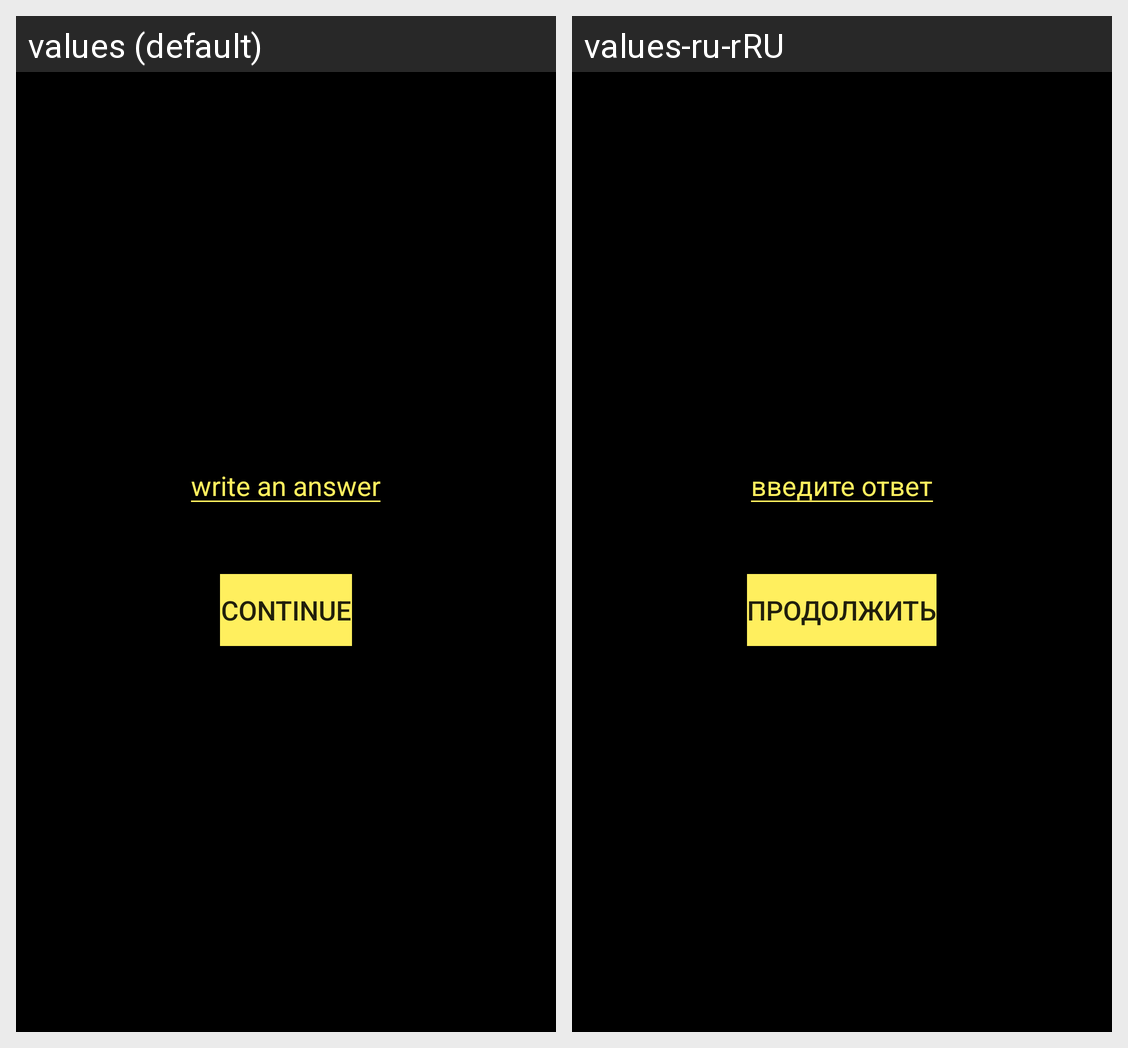

This grid shows one Android layout under two languages. Give, for every string resource on the screen, its name, the default text and each shown locale's text.
Android screen res/layout/activity_test.xml rendered under 2 locales, left to right: values (default), values-ru-rRU. Device: Nexus 5 (rendered at 1080×1920; each locale shown at half size, 540×960, under a caption strip naming it); theme Theme.C4.
Strings drawn on this screen, with the default value and each locale's value (text and hints the layout hard-codes, and strings that could not be matched under every locale, appear in the picture but are not listed):

writeAnAnswer
  values: write an answer
  values-ru-rRU: введите ответ

continueGo
  values: continue
  values-ru-rRU: продолжить
